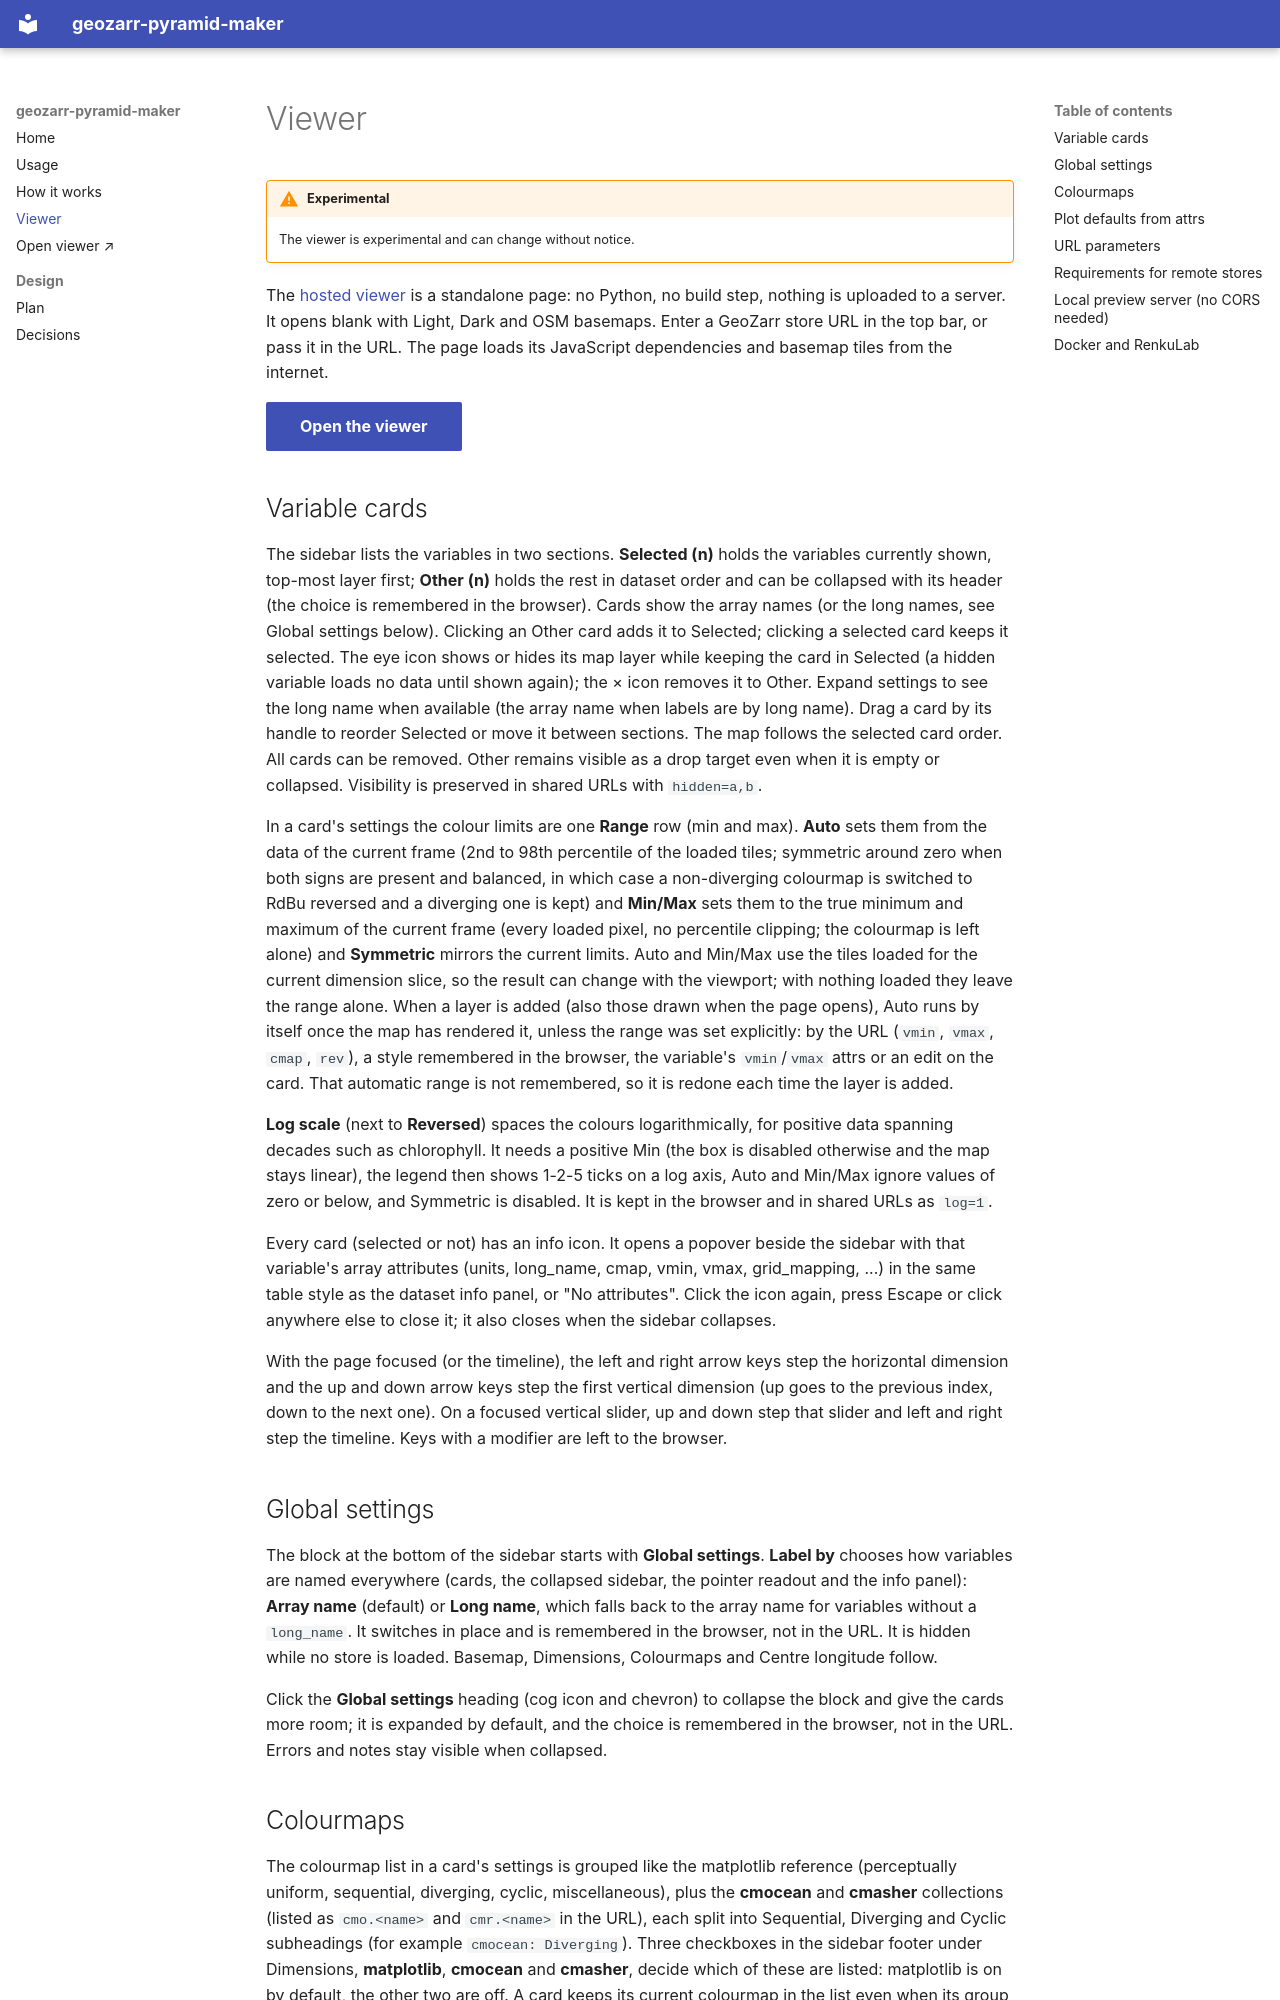

repository: lukegre/geozarr-pyramid-maker · page: viewer/index.html · generator: mkdocs

# Viewer

!!! warning "Experimental"
    The viewer is experimental and can change without notice.

The [hosted viewer](viewer/) is a standalone page: no Python, no build step, nothing is uploaded to a server.
It opens blank with Light, Dark and OSM basemaps. Enter a GeoZarr store URL in the top bar, or pass it in the URL.
The page loads its JavaScript dependencies and basemap tiles from the internet.

**[Open the viewer](viewer/){ .md-button .md-button--primary }**

## Variable cards

The sidebar lists the variables in two sections. **Selected (n)** holds the variables currently shown, top-most layer
first; **Other (n)** holds the rest in dataset order and can be collapsed with its header (the choice is remembered in
the browser). Cards show the array names (or the long names, see Global settings below). Clicking an Other card adds it to Selected; clicking a selected card keeps
it selected. The eye icon shows or hides its map layer while keeping the card in Selected (a hidden variable loads no data until shown again); the × icon removes it
to Other. Expand settings to see the long name when available (the array name when labels are by long name). Drag a card by its handle to reorder Selected or move
it between sections. The map follows the selected card order. All cards can be removed. Other remains visible as a
drop target even when it is empty or collapsed. Visibility is preserved in shared URLs with `hidden=a,b`.

In a card's settings the colour limits are one **Range** row (min and max). **Auto** sets them from the data of the
current frame (2nd to 98th percentile of the loaded tiles; symmetric around zero when both signs are present and
balanced, in which case a non-diverging colourmap is switched to RdBu reversed and a diverging one is kept) and
**Min/Max** sets them to the true minimum and maximum of the current frame (every loaded pixel, no percentile clipping;
the colourmap is left alone) and **Symmetric** mirrors the current limits. Auto and Min/Max use the tiles loaded
for the current dimension slice, so the result can change with the viewport; with nothing loaded they leave the range
alone.
When a layer is added (also those drawn when the page opens), Auto runs by itself once the map has rendered it, unless
the range was set explicitly: by the URL (`vmin`, `vmax`, `cmap`, `rev`), a style remembered in the browser, the
variable's `vmin`/`vmax` attrs or an edit on the card. That automatic range is not remembered, so it is redone each time
the layer is added.

**Log scale** (next to **Reversed**) spaces the colours logarithmically, for positive data spanning decades such as
chlorophyll. It needs a positive Min (the box is disabled otherwise and the map stays linear), the legend then shows
1-2-5 ticks on a log axis, Auto and Min/Max ignore values of zero or below, and Symmetric is disabled. It is kept in the
browser and in shared URLs as `log=1`.

Every card (selected or not) has an info icon. It opens a popover beside the sidebar with that variable's array
attributes (units, long_name, cmap, vmin, vmax, grid_mapping, ...) in the same table style as the dataset info panel, or
"No attributes". Click the icon again, press Escape or click anywhere else to close it; it also closes when the sidebar
collapses.

With the page focused (or the timeline), the left and right arrow keys step the horizontal dimension and the up and
down arrow keys step the first vertical dimension (up goes to the previous index, down to the next one). On a focused
vertical slider, up and down step that slider and left and right step the timeline. Keys with a modifier are left to the
browser.
